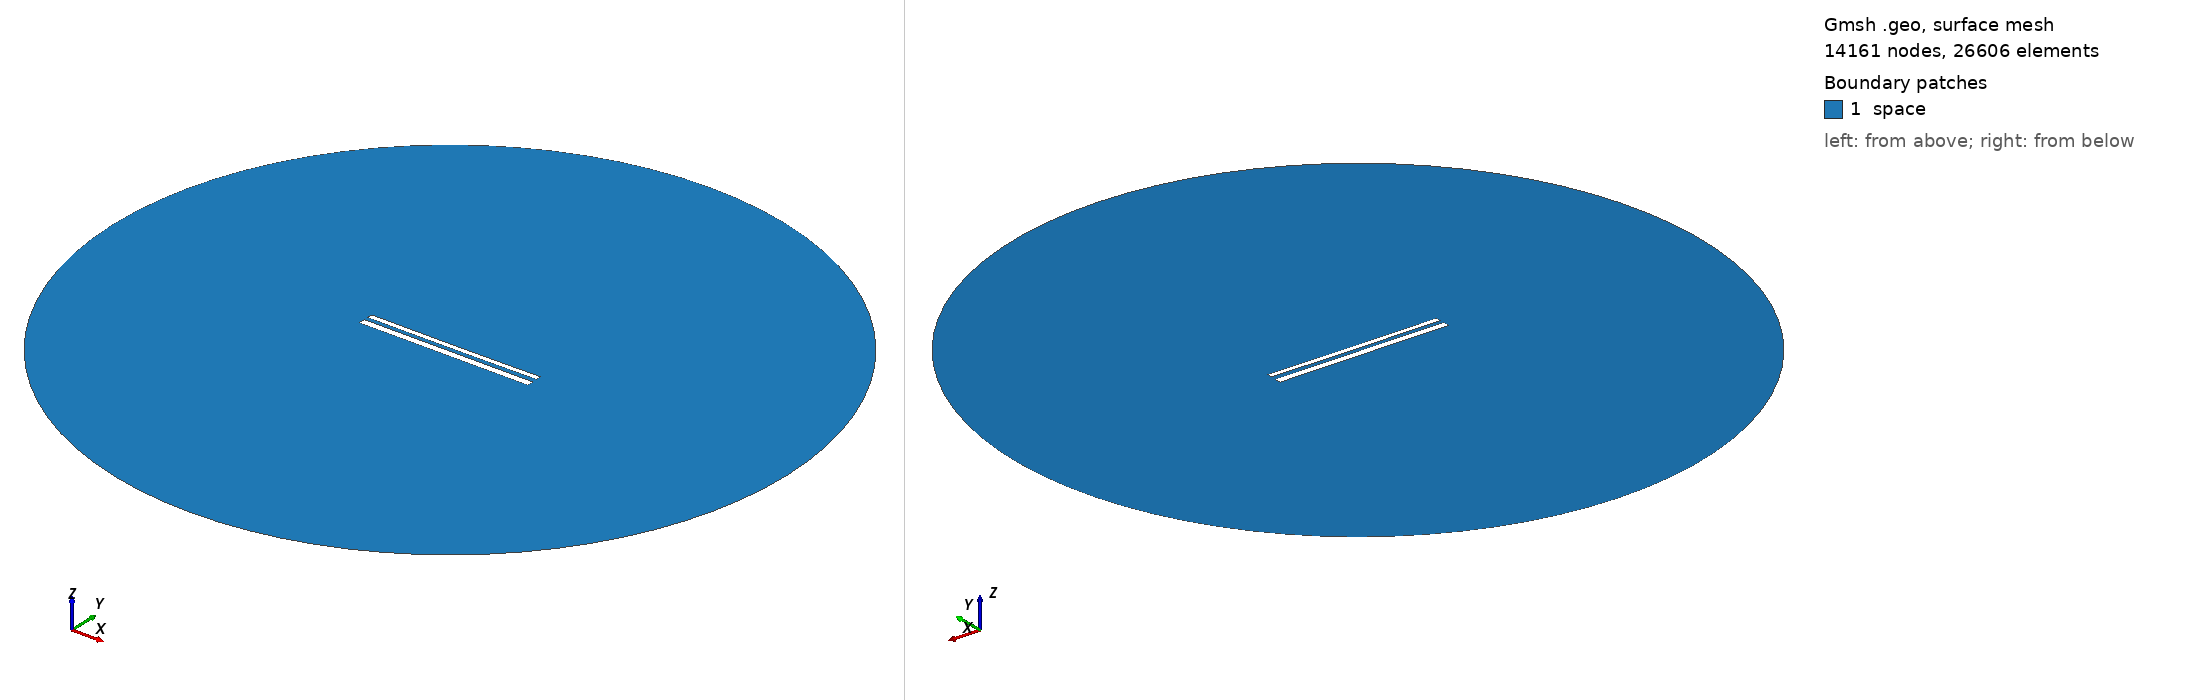

Gmsh geometry script, surface-meshed: 14161 nodes, 26606 surface elements. Boundary patches (legend numbers): 1 space. Left view from above one corner, right view from below the opposite corner. Legend entries are the model's physical surfaces. The drawing asked Gmsh for element sizes between 1% and 20% of the model's largest extent; the script's own settings can give other sizes.

=== 11788.geo (drawn) ===
//---------------------------------------
// Geometry kernel
//---------------------------------------

SetFactory("OpenCASCADE");



//---------------------------------------
// Parameters of the geometry
//---------------------------------------

// Overetch of the upper plate
overetch = 0.375;

// Distance between the plates
distance = 2.25;

// Discretization over the x axis (for the deformation)
nx = 50; 

// Length of the plate
L = 100 - overetch; 

// Number of modes
n = 4; 

// 1st mode coefficient
coeff(1) = 0.15;
beta(1) = 0.596864 * 3.1415926535 / L;

// 2nd mode coefficient
coeff(2) = -0.075;
beta(2) = 1.49418 * 3.1415926535 / L;

// 3rd mode coefficient
coeff(3) = 0.0;
beta(3) = 2.50025 * 3.1415926535 / L;

// 4th mode coefficient
coeff(4) = 0.0;
beta(4) = 3.49999 * 3.1415926535 / L;



//---------------------------------------
// Upper plate (deformed rectangle)
//---------------------------------------

// Coordiantes of the upper plate
xmin = -50;
xmax = 50 - overetch;

// Height of the upper plate
yheight = 4 - 2 * overetch;

// Indexes of the points
UpperID[] = {};
LowerID[] = {};
LeftID[] = {};
RightID[] = {};

// Point index
p = 1;

// Horizontal edges
For i In {1:nx}
    x = xmin + (i-1)*(xmax - xmin)/(nx-1);

    y_bottom = distance / 2 + overetch;
    For j In {1:n}
        C = (Cosh(beta(j)*L) + Cos(beta(j)*L)) / (Sinh(beta(j)*L) + Sin(beta(j)*L));
        y_bottom  = y_bottom + coeff(j) * (Cosh(beta(j)*(x+50)) - Cos(beta(j)*(x+50)) - C * (Sinh(beta(j)*(x+50)) - Sin(beta(j)*(x+50))));
    EndFor

    y_top = y_bottom + yheight;

    Point(p) = {x, y_top, 0, 1.0};
    UpperID[i] = p;
    p = p + 1;

    Point(p) = {x, y_bottom, 0, 1.0};
    LowerID[i] = p;
    p = p + 1;
EndFor

// Create point lists
UpperPts[] = {}; LowerPts[] = {};
For i In {1:nx}
  UpperPts[] += {UpperID[i]};
  LowerPts[] += {LowerID[i]};
EndFor

// Build splines
Spline(1) = {UpperPts[]};
Spline(2) = {LowerPts[]};
Line(3) = {LowerPts[nx-1], UpperPts[nx-1]};
Line(4) = {LowerPts[0], UpperPts[0]};

// Build the plane surface
Curve Loop(1) = {2, 3, -1, -4};
Plane Surface(1) = {1};



//---------------------------------------
// Lower plate (rectangle)
//---------------------------------------

// Vertices
Point(1001) = {-50, -1, 0, 1.0};
Point(1002) = { 50, -1, 0, 1.0};
Point(1003) = { 50,  -5, 0, 1.0};
Point(1004) = {-50,  -5, 0, 1.0};

// Edges
Line(5) = {1001, 1002};
Line(6) = {1002, 1003};
Line(7) = {1003, 1004};
Line(8) = {1004, 1001};

// Plane surface
Line Loop(2) = {5, 6, 7, 8};
Plane Surface(2) = {2}; 



//---------------------------------------
// Outer (fictious) boundary
//---------------------------------------

// Points
Point(1005) = {0, 0, 0};       // Center
Point(1006) = {200, 0, 0};     // Start point
Point(1007) = {0, 200, 0};     // 90 degrees
Point(1008) = {-200, 0, 0};    // 180 degrees
Point(1009) = {0, -200, 0};    // 270 degrees

// Circle arcs (each needs start, center, end)
Circle(9) = {1006, 1005, 1007};
Circle(10) = {1007, 1005, 1008};
Circle(11) = {1008, 1005, 1009};
Circle(12) = {1009, 1005, 1006};

// Plane surface for the entire domain
Curve Loop(3) = {9, 10, 11, 12};
Surface(3) = {3};

// Subtract the plates from the whole domain to obtain the actual domain where we want to solve the equations
BooleanDifference{ Surface{3}; Delete; }{ Surface{1}; Surface{2}; Delete; }




//---------------------------------------
// Transfinite Lines/Curves
//---------------------------------------

// Set the number of points on the boundaries
r = 7;

// Plates
Transfinite Curve {1, 2} = 50*r Using Progression 1;
Transfinite Curve {3, 4} = 2*r Using Progression 1;
Transfinite Line {5, 7} = 50*r Using Progression 1;
Transfinite Line {6, 8} = 2*r Using Progression 1;

// Outer boundary
Transfinite Line {9, 10, 11, 12} = 20 Using Progression 1;



//---------------------------------------
// Physical groups
//---------------------------------------                

// Physical curves (boundaries)
Physical Line("force_segment", 10) = {2};
Physical Line("upper_plate", 11) = {1, 3, 4};
Physical Line("lower_plate", 12) = {5, 6, 7, 8};
Physical Line("boundary", 20) = {9, 10, 11, 12};

// Physical Surfaces
Physical Surface("space", 30) = {3};



//---------------------------------------
// 6. Generate the Mesh
//---------------------------------------

// 2D mesh generation
Mesh 2;
